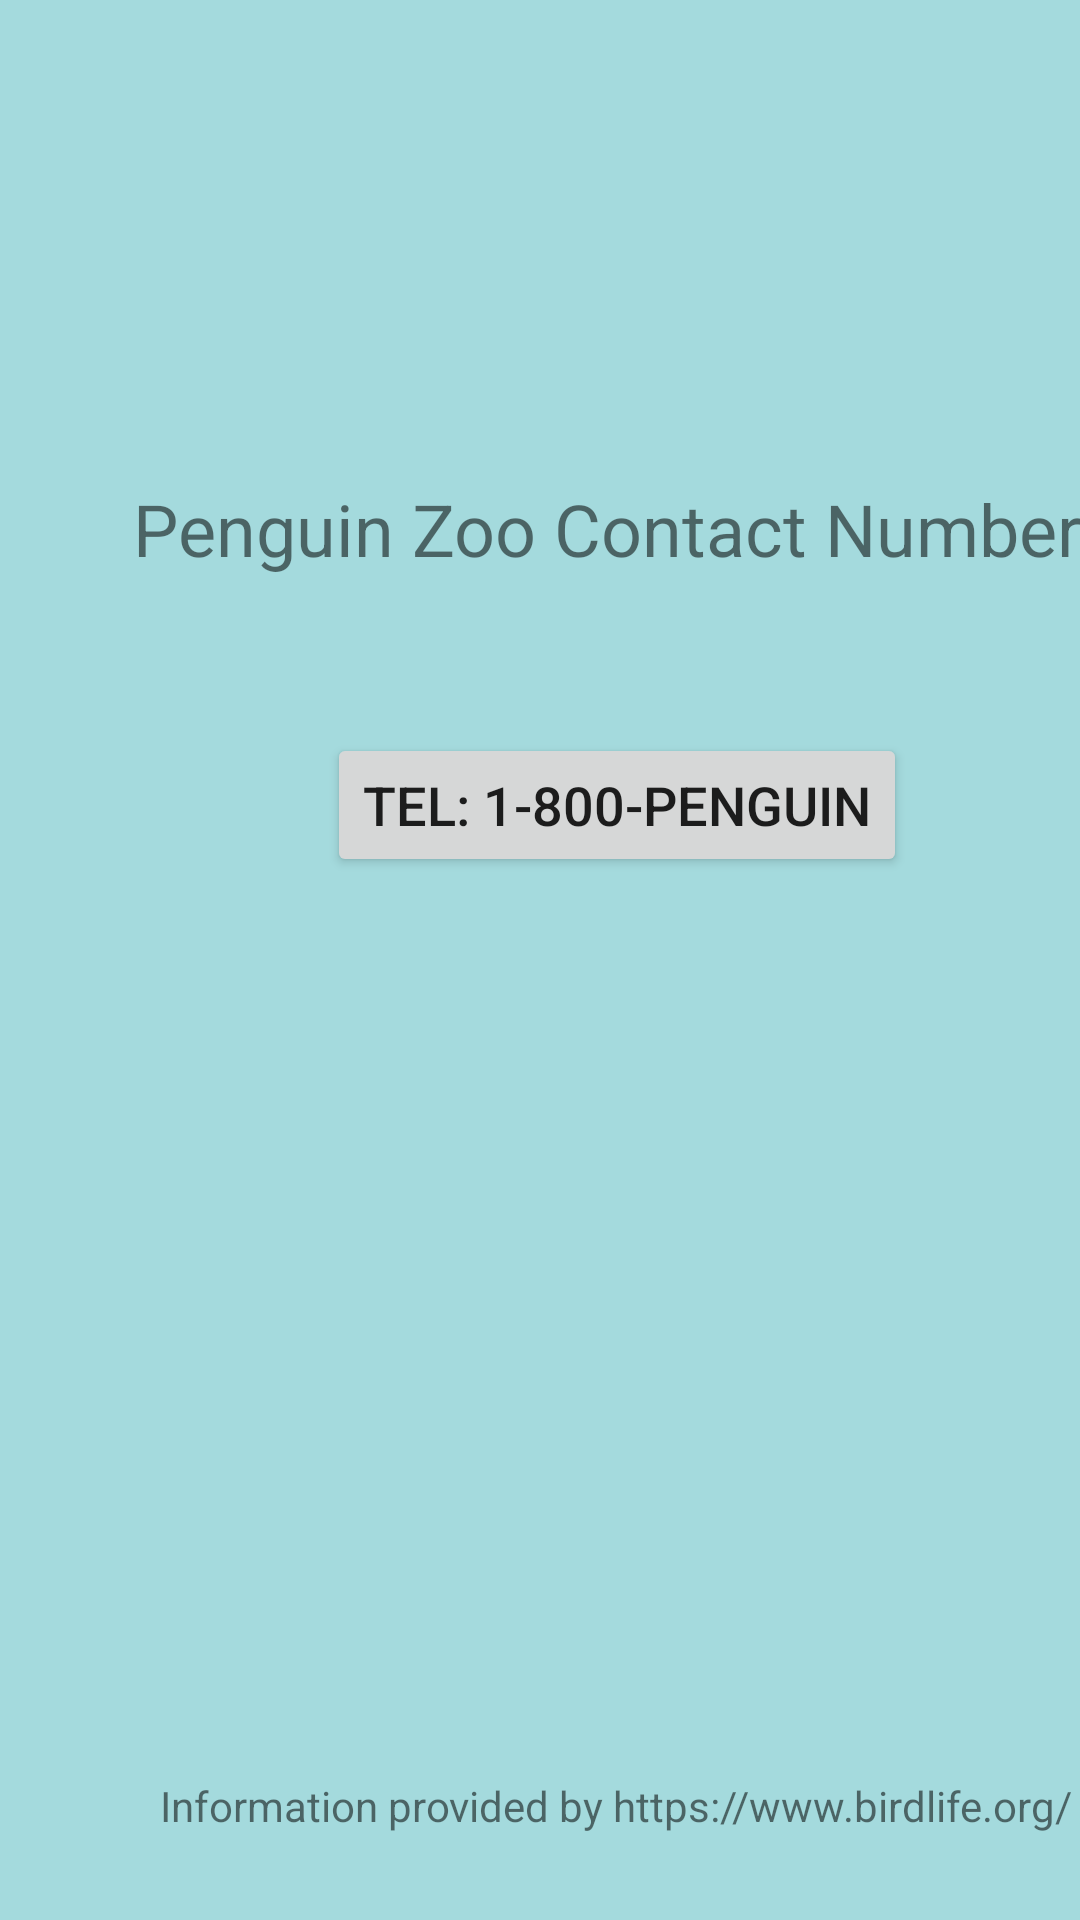

The Android layout XML behind this screen, and the referenced resources:
<!-- AndroidManifest.xml: fallback theme Theme.MaterialComponents.DayNight.NoActionBar -->
<!-- res/layout/information_page.xml -->
<?xml version="1.0" encoding="utf-8"?>
<androidx.constraintlayout.widget.ConstraintLayout
    xmlns:android="http://schemas.android.com/apk/res/android"
    xmlns:app="http://schemas.android.com/apk/res-auto"
    xmlns:tools="http://schemas.android.com/tools"
    android:layout_width="match_parent"
    android:layout_height="match_parent"
    android:background="@color/background"
    >

    <TextView
        android:id="@+id/textView"
        android:layout_width="wrap_content"
        android:layout_height="wrap_content"
        android:layout_marginStart="44dp"
        android:layout_marginTop="160dp"
        android:text="@string/penguin_zoo_contact"
        android:textAlignment="center"
        android:textSize="24sp"
        app:layout_constraintStart_toStartOf="parent"
        app:layout_constraintTop_toTopOf="parent" />

    <Button
        android:id="@+id/button"
        android:layout_width="wrap_content"
        android:layout_height="wrap_content"
        android:layout_marginStart="109dp"
        android:layout_marginTop="52dp"
        android:onClick="onClick"
        android:text="@string/telephone_number"
        android:textAlignment="center"
        android:textSize="18sp"
        app:layout_constraintStart_toStartOf="parent"
        app:layout_constraintTop_toBottomOf="@+id/textView" />

    <TextView
        android:id="@+id/informationSource"
        android:layout_width="308dp"
        android:layout_height="19dp"
        android:layout_marginStart="51dp"
        android:layout_marginTop="300dp"
        android:text="@string/sources"
        android:textAlignment="center"
        app:layout_constraintStart_toStartOf="parent"
        app:layout_constraintTop_toBottomOf="@+id/button" />
</androidx.constraintlayout.widget.ConstraintLayout>
<!-- resources referenced by this layout -->
<resources>
  <color name="background">#A4DADD</color>
  <string name="penguin_zoo_contact">Penguin Zoo Contact Number</string>
  <string name="sources">Information provided by https://www.birdlife.org/</string>
  <string name="telephone_number">TEL: 1-800-PENGUIN</string>
</resources>
